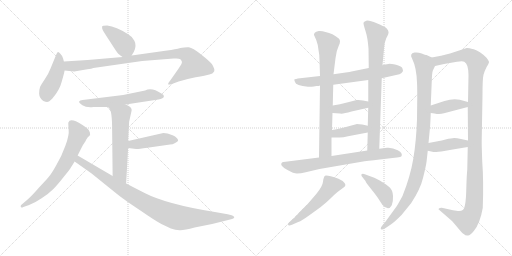
t = 0.00 s
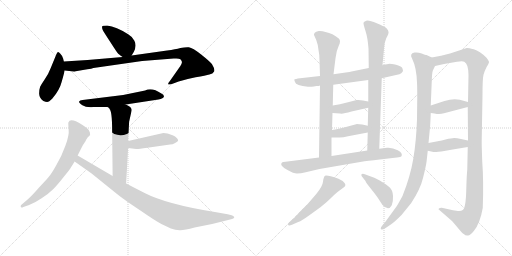
t = 3.06 s
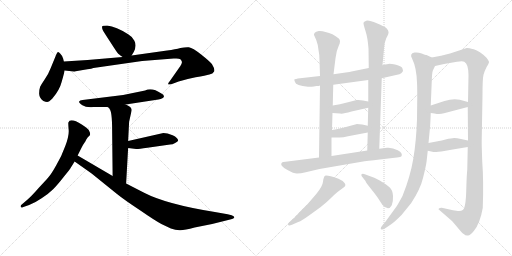
t = 6.12 s
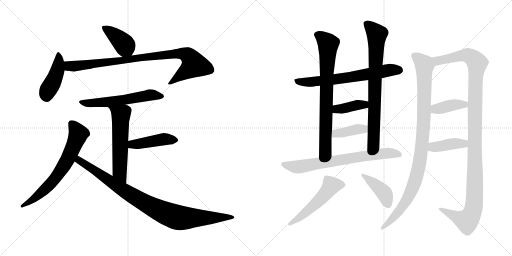
t = 9.19 s
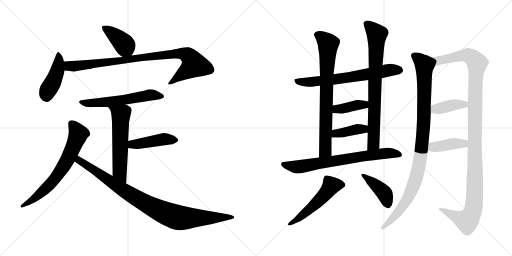
t = 12.25 s
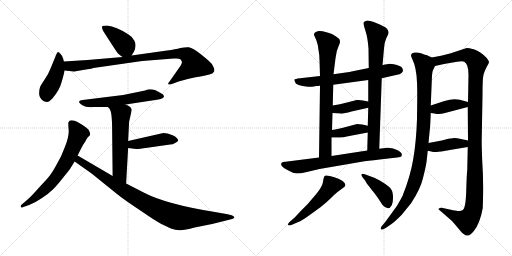
t = 15.31 s

The animated SVG that drew these frames (rendered in a browser with its animation timeline set to each time). Animation: 20 CSS @keyframes rules; one cycle of 15.31 s.

<svg version="1.1" viewBox="0 0 2048 1024" xmlns="http://www.w3.org/2000/svg">
  <g stroke="lightgray" stroke-dasharray="1,1" stroke-width="1" transform="scale(4, 4)">
    <line x1="0" y1="0" x2="256" y2="256"></line>
    <line x1="256" y1="0" x2="0" y2="256"></line>
    <line x1="128" y1="0" x2="128" y2="256"></line>
    <line x1="0" y1="128" x2="256" y2="128"></line>
    <line x1="256" y1="0" x2="512" y2="256"></line>
    <line x1="512" y1="0" x2="256" y2="256"></line>
    <line x1="384" y1="0" x2="384" y2="256"></line>
    <line x1="256" y1="128" x2="512" y2="128"></line>
  </g>
<g transform="scale(1, -1) translate(0, -850)">
   <style type="text/css">
    @keyframes keyframes0 {
      from {
       stroke: black;
       stroke-dashoffset: 401;
       stroke-width: 128;
       }
       57% {
       animation-timing-function: step-end;
       stroke: black;
       stroke-dashoffset: 0;
       stroke-width: 128;
       }
       to {
       stroke: black;
       stroke-width: 1024;
       }
       }
       #make-me-a-hanzi-animation-0 {
         animation: keyframes0 0.576335s both;
         animation-delay: 0.000000s;
         animation-timing-function: linear;
       }
    @keyframes keyframes1 {
      from {
       stroke: black;
       stroke-dashoffset: 438;
       stroke-width: 128;
       }
       59% {
       animation-timing-function: step-end;
       stroke: black;
       stroke-dashoffset: 0;
       stroke-width: 128;
       }
       to {
       stroke: black;
       stroke-width: 1024;
       }
       }
       #make-me-a-hanzi-animation-1 {
         animation: keyframes1 0.606445s both;
         animation-delay: 0.576335s;
         animation-timing-function: linear;
       }
    @keyframes keyframes2 {
      from {
       stroke: black;
       stroke-dashoffset: 920;
       stroke-width: 128;
       }
       75% {
       animation-timing-function: step-end;
       stroke: black;
       stroke-dashoffset: 0;
       stroke-width: 128;
       }
       to {
       stroke: black;
       stroke-width: 1024;
       }
       }
       #make-me-a-hanzi-animation-2 {
         animation: keyframes2 0.998698s both;
         animation-delay: 1.182780s;
         animation-timing-function: linear;
       }
    @keyframes keyframes3 {
      from {
       stroke: black;
       stroke-dashoffset: 583;
       stroke-width: 128;
       }
       65% {
       animation-timing-function: step-end;
       stroke: black;
       stroke-dashoffset: 0;
       stroke-width: 128;
       }
       to {
       stroke: black;
       stroke-width: 1024;
       }
       }
       #make-me-a-hanzi-animation-3 {
         animation: keyframes3 0.724447s both;
         animation-delay: 2.181478s;
         animation-timing-function: linear;
       }
    @keyframes keyframes4 {
      from {
       stroke: black;
       stroke-dashoffset: 576;
       stroke-width: 128;
       }
       65% {
       animation-timing-function: step-end;
       stroke: black;
       stroke-dashoffset: 0;
       stroke-width: 128;
       }
       to {
       stroke: black;
       stroke-width: 1024;
       }
       }
       #make-me-a-hanzi-animation-4 {
         animation: keyframes4 0.718750s both;
         animation-delay: 2.905925s;
         animation-timing-function: linear;
       }
    @keyframes keyframes5 {
      from {
       stroke: black;
       stroke-dashoffset: 443;
       stroke-width: 128;
       }
       59% {
       animation-timing-function: step-end;
       stroke: black;
       stroke-dashoffset: 0;
       stroke-width: 128;
       }
       to {
       stroke: black;
       stroke-width: 1024;
       }
       }
       #make-me-a-hanzi-animation-5 {
         animation: keyframes5 0.610514s both;
         animation-delay: 3.624675s;
         animation-timing-function: linear;
       }
    @keyframes keyframes6 {
      from {
       stroke: black;
       stroke-dashoffset: 679;
       stroke-width: 128;
       }
       69% {
       animation-timing-function: step-end;
       stroke: black;
       stroke-dashoffset: 0;
       stroke-width: 128;
       }
       to {
       stroke: black;
       stroke-width: 1024;
       }
       }
       #make-me-a-hanzi-animation-6 {
         animation: keyframes6 0.802572s both;
         animation-delay: 4.235189s;
         animation-timing-function: linear;
       }
    @keyframes keyframes7 {
      from {
       stroke: black;
       stroke-dashoffset: 940;
       stroke-width: 128;
       }
       75% {
       animation-timing-function: step-end;
       stroke: black;
       stroke-dashoffset: 0;
       stroke-width: 128;
       }
       to {
       stroke: black;
       stroke-width: 1024;
       }
       }
       #make-me-a-hanzi-animation-7 {
         animation: keyframes7 1.014974s both;
         animation-delay: 5.037761s;
         animation-timing-function: linear;
       }
    @keyframes keyframes8 {
      from {
       stroke: black;
       stroke-dashoffset: 676;
       stroke-width: 128;
       }
       69% {
       animation-timing-function: step-end;
       stroke: black;
       stroke-dashoffset: 0;
       stroke-width: 128;
       }
       to {
       stroke: black;
       stroke-width: 1024;
       }
       }
       #make-me-a-hanzi-animation-8 {
         animation: keyframes8 0.800130s both;
         animation-delay: 6.052735s;
         animation-timing-function: linear;
       }
    @keyframes keyframes9 {
      from {
       stroke: black;
       stroke-dashoffset: 768;
       stroke-width: 128;
       }
       71% {
       animation-timing-function: step-end;
       stroke: black;
       stroke-dashoffset: 0;
       stroke-width: 128;
       }
       to {
       stroke: black;
       stroke-width: 1024;
       }
       }
       #make-me-a-hanzi-animation-9 {
         animation: keyframes9 0.875000s both;
         animation-delay: 6.852865s;
         animation-timing-function: linear;
       }
    @keyframes keyframes10 {
      from {
       stroke: black;
       stroke-dashoffset: 784;
       stroke-width: 128;
       }
       72% {
       animation-timing-function: step-end;
       stroke: black;
       stroke-dashoffset: 0;
       stroke-width: 128;
       }
       to {
       stroke: black;
       stroke-width: 1024;
       }
       }
       #make-me-a-hanzi-animation-10 {
         animation: keyframes10 0.888021s both;
         animation-delay: 7.727865s;
         animation-timing-function: linear;
       }
    @keyframes keyframes11 {
      from {
       stroke: black;
       stroke-dashoffset: 392;
       stroke-width: 128;
       }
       56% {
       animation-timing-function: step-end;
       stroke: black;
       stroke-dashoffset: 0;
       stroke-width: 128;
       }
       to {
       stroke: black;
       stroke-width: 1024;
       }
       }
       #make-me-a-hanzi-animation-11 {
         animation: keyframes11 0.569010s both;
         animation-delay: 8.615886s;
         animation-timing-function: linear;
       }
    @keyframes keyframes12 {
      from {
       stroke: black;
       stroke-dashoffset: 393;
       stroke-width: 128;
       }
       56% {
       animation-timing-function: step-end;
       stroke: black;
       stroke-dashoffset: 0;
       stroke-width: 128;
       }
       to {
       stroke: black;
       stroke-width: 1024;
       }
       }
       #make-me-a-hanzi-animation-12 {
         animation: keyframes12 0.569824s both;
         animation-delay: 9.184896s;
         animation-timing-function: linear;
       }
    @keyframes keyframes13 {
      from {
       stroke: black;
       stroke-dashoffset: 725;
       stroke-width: 128;
       }
       70% {
       animation-timing-function: step-end;
       stroke: black;
       stroke-dashoffset: 0;
       stroke-width: 128;
       }
       to {
       stroke: black;
       stroke-width: 1024;
       }
       }
       #make-me-a-hanzi-animation-13 {
         animation: keyframes13 0.840007s both;
         animation-delay: 9.754720s;
         animation-timing-function: linear;
       }
    @keyframes keyframes14 {
      from {
       stroke: black;
       stroke-dashoffset: 528;
       stroke-width: 128;
       }
       63% {
       animation-timing-function: step-end;
       stroke: black;
       stroke-dashoffset: 0;
       stroke-width: 128;
       }
       to {
       stroke: black;
       stroke-width: 1024;
       }
       }
       #make-me-a-hanzi-animation-14 {
         animation: keyframes14 0.679688s both;
         animation-delay: 10.594727s;
         animation-timing-function: linear;
       }
    @keyframes keyframes15 {
      from {
       stroke: black;
       stroke-dashoffset: 416;
       stroke-width: 128;
       }
       58% {
       animation-timing-function: step-end;
       stroke: black;
       stroke-dashoffset: 0;
       stroke-width: 128;
       }
       to {
       stroke: black;
       stroke-width: 1024;
       }
       }
       #make-me-a-hanzi-animation-15 {
         animation: keyframes15 0.588542s both;
         animation-delay: 11.274415s;
         animation-timing-function: linear;
       }
    @keyframes keyframes16 {
      from {
       stroke: black;
       stroke-dashoffset: 1006;
       stroke-width: 128;
       }
       77% {
       animation-timing-function: step-end;
       stroke: black;
       stroke-dashoffset: 0;
       stroke-width: 128;
       }
       to {
       stroke: black;
       stroke-width: 1024;
       }
       }
       #make-me-a-hanzi-animation-16 {
         animation: keyframes16 1.068685s both;
         animation-delay: 11.862957s;
         animation-timing-function: linear;
       }
    @keyframes keyframes17 {
      from {
       stroke: black;
       stroke-dashoffset: 1201;
       stroke-width: 128;
       }
       80% {
       animation-timing-function: step-end;
       stroke: black;
       stroke-dashoffset: 0;
       stroke-width: 128;
       }
       to {
       stroke: black;
       stroke-width: 1024;
       }
       }
       #make-me-a-hanzi-animation-17 {
         animation: keyframes17 1.227376s both;
         animation-delay: 12.931642s;
         animation-timing-function: linear;
       }
    @keyframes keyframes18 {
      from {
       stroke: black;
       stroke-dashoffset: 394;
       stroke-width: 128;
       }
       56% {
       animation-timing-function: step-end;
       stroke: black;
       stroke-dashoffset: 0;
       stroke-width: 128;
       }
       to {
       stroke: black;
       stroke-width: 1024;
       }
       }
       #make-me-a-hanzi-animation-18 {
         animation: keyframes18 0.570638s both;
         animation-delay: 14.159018s;
         animation-timing-function: linear;
       }
    @keyframes keyframes19 {
      from {
       stroke: black;
       stroke-dashoffset: 406;
       stroke-width: 128;
       }
       57% {
       animation-timing-function: step-end;
       stroke: black;
       stroke-dashoffset: 0;
       stroke-width: 128;
       }
       to {
       stroke: black;
       stroke-width: 1024;
       }
       }
       #make-me-a-hanzi-animation-19 {
         animation: keyframes19 0.580404s both;
         animation-delay: 14.729656s;
         animation-timing-function: linear;
       }
</style>
<path d="M 526.5 628.0 L 535.5 643.0 Q 547.5 668.0 537.5 687.0 Q 527.5 705.0 512.5 713.0 Q 464.5 744.0 428.5 748.0 Q 409.5 748.0 408.5 744.0 Q 407.5 737.0 410.5 731.0 Q 413.5 724.0 440.5 683.0 Q 467.5 641.0 470.5 638.0 Q 473.5 634.0 490.5 622.0 C 513.5 606.0 513.5 606.0 526.5 628.0 Z" fill="lightgray"></path> 
<path d="M 255.5 604.0 L 252.5 616.0 Q 248.5 628.0 241.5 635.0 Q 235.5 641.0 232.5 642.0 Q 229.5 642.0 225.5 633.0 L 202.5 577.0 Q 192.5 551.0 178.5 532.0 Q 165.5 513.0 160.5 503.0 Q 156.5 492.0 156.5 475.0 Q 157.5 457.0 173.5 446.0 Q 182.5 442.0 188.5 442.0 Q 195.5 442.0 209.5 456.0 Q 238.5 490.0 246.5 522.0 Q 255.5 553.0 258.5 568.0 L 255.5 604.0 Z" fill="lightgray"></path> 
<path d="M 302.5 565.0 L 349.5 573.0 Q 367.5 575.0 373.5 578.0 L 568.5 606.0 L 694.5 616.0 L 705.5 616.0 Q 716.5 616.0 721.5 613.0 Q 726.5 608.0 727.5 603.0 Q 729.5 597.0 714.5 576.0 L 679.5 526.0 Q 669.5 514.0 673.5 512.0 Q 681.5 512.0 687.5 514.0 L 714.5 524.0 Q 742.5 533.0 782.5 541.0 Q 823.5 548.0 837.5 552.0 Q 851.5 555.0 856.5 564.0 Q 860.5 573.0 847.5 594.0 Q 838.5 605.0 804.5 632.0 Q 770.5 659.0 755.5 661.0 Q 741.5 662.0 721.5 658.0 Q 702.5 653.0 668.5 648.0 L 526.5 628.0 L 490.5 622.0 L 350.5 610.0 L 255.5 604.0 C 225.5 602.0 228.5 571.0 258.5 568.0 L 295.5 564.0 Q 299.5 564.0 302.5 565.0 Z" fill="lightgray"></path> 
<path d="M 502.5 432.0 L 633.5 452.0 Q 654.5 456.0 655.5 463.0 Q 657.5 470.0 645.5 476.0 Q 607.5 502.0 580.5 488.0 L 492.5 470.0 L 330.5 450.0 Q 318.5 449.0 316.5 444.0 Q 314.5 439.0 329.5 429.0 Q 345.5 419.0 373.5 422.0 L 431.5 422.0 L 502.5 432.0 Z" fill="lightgray"></path> 
<path d="M 516.5 363.0 L 526.5 408.0 Q 526.5 414.0 525.5 415.0 Q 521.5 425.0 502.5 432.0 C 475.5 444.0 411.5 444.0 431.5 422.0 L 437.5 416.0 Q 448.5 405.0 448.5 330.0 L 450.5 146.0 C 450.5 116.0 502.5 86.0 504.5 116.0 L 512.5 258.0 L 512.5 286.0 L 516.5 363.0 Z" fill="lightgray"></path> 
<path d="M 512.5 258.0 L 544.5 254.0 Q 549.5 253.0 589.5 259.0 L 680.5 272.0 Q 690.5 272.0 700.5 278.0 Q 710.5 284.0 712.5 287.0 Q 712.5 299.0 690.5 309.0 Q 668.5 318.0 653.5 318.0 L 512.5 286.0 C 483.5 279.0 482.5 262.0 512.5 258.0 Z" fill="lightgray"></path> 
<path d="M 310.5 228.0 L 325.5 258.0 Q 332.5 272.0 342.5 286.0 Q 343.5 290.0 346.5 294.0 L 350.5 300.0 Q 351.5 302.0 356.5 306.0 Q 362.5 310.0 359.5 320.0 L 355.5 329.0 Q 351.5 336.0 328.5 351.0 Q 280.5 381.0 273.5 360.0 Q 272.5 357.0 274.5 333.0 Q 277.5 309.0 261.5 267.0 Q 246.5 225.0 225.5 190.0 Q 205.5 154.0 194.5 142.0 Q 183.5 129.0 154.5 98.0 Q 126.5 66.0 111.5 53.0 L 83.5 29.0 Q 81.5 22.0 84.5 21.0 Q 86.5 18.0 93.5 22.0 L 116.5 30.0 Q 138.5 38.0 166.5 57.0 Q 195.5 76.0 212.5 93.0 Q 229.5 110.0 254.5 142.0 Q 280.5 174.0 283.5 180.0 L 298.5 204.0 L 310.5 228.0 Z" fill="lightgray"></path> 
<path d="M 450.5 146.0 L 310.5 228.0 C 284.5 243.0 273.5 221.0 298.5 204.0 L 366.5 156.0 L 465.5 76.0 Q 496.5 51.0 558.5 10.0 Q 619.5 -32.0 645.5 -46.0 L 683.5 -64.0 Q 701.5 -70.0 718.5 -71.0 Q 735.5 -72.0 778.5 -60.0 L 848.5 -46.0 L 924.5 -27.0 Q 932.5 -25.0 934.5 -23.0 Q 942.5 -18.0 926.5 -11.0 L 910.5 -7.0 L 859.5 2.0 Q 665.5 33.0 576.5 79.0 L 504.5 116.0 L 450.5 146.0 Z" fill="lightgray"></path> 
<path d="M 1255.0 504.0 L 1266.0 506.0 Q 1277.0 506.0 1280.0 508.0 L 1333.0 511.0 L 1473.0 530.0 L 1527.0 537.0 L 1584.0 550.0 Q 1601.0 553.0 1605.0 557.0 Q 1609.0 560.0 1612.0 566.0 Q 1612.0 570.0 1609.0 578.0 Q 1604.0 586.0 1584.0 591.0 Q 1564.0 595.0 1558.0 595.0 Q 1552.0 595.0 1530.0 589.0 L 1475.0 578.0 L 1406.0 564.0 Q 1396.0 561.0 1334.0 553.0 L 1280.0 546.0 L 1200.0 537.0 Q 1180.0 534.0 1178.0 533.0 Q 1176.0 531.0 1180.0 522.0 Q 1183.0 507.0 1232.0 503.0 Q 1243.0 502.0 1255.0 504.0 Z" fill="lightgray"></path> 
<path d="M 1280.0 508.0 L 1276.0 220.0 C 1276.0 190.0 1326.0 196.0 1326.0 226.0 L 1326.0 300.0 L 1328.0 330.0 L 1330.0 398.0 L 1331.0 428.0 L 1333.0 511.0 L 1334.0 553.0 L 1342.0 617.0 Q 1345.0 647.0 1355.0 667.0 Q 1365.0 687.0 1355.0 696.0 Q 1331.0 717.0 1302.0 722.0 Q 1288.0 727.0 1275.0 726.0 Q 1263.0 724.0 1259.0 719.0 Q 1255.0 714.0 1256.0 710.0 L 1265.0 690.0 Q 1272.0 672.0 1274.0 650.0 Q 1278.0 631.0 1278.0 610.0 L 1280.0 546.0 L 1280.0 508.0 Z" fill="lightgray"></path> 
<path d="M 1517.0 255.0 L 1527.0 537.0 L 1530.0 589.0 L 1536.0 656.0 Q 1536.0 676.0 1545.0 697.0 Q 1556.0 717.0 1554.0 722.0 Q 1554.0 729.0 1546.0 737.0 Q 1539.0 744.0 1507.0 757.0 Q 1475.0 770.0 1465.0 767.0 Q 1455.0 764.0 1454.0 759.0 Q 1453.0 754.0 1462.0 726.0 Q 1471.0 698.0 1474.0 656.0 L 1475.0 578.0 L 1473.0 530.0 L 1473.0 444.0 L 1473.0 419.0 L 1471.0 347.0 L 1471.0 320.0 L 1469.0 248.0 C 1468.0 218.0 1516.0 225.0 1517.0 255.0 Z" fill="lightgray"></path> 
<path d="M 1330.0 398.0 L 1360.0 396.0 Q 1369.0 393.0 1406.0 404.0 L 1473.0 419.0 C 1502.0 426.0 1502.0 438.0 1473.0 444.0 L 1452.0 448.0 Q 1440.0 451.0 1427.0 450.0 L 1392.0 441.0 Q 1358.0 432.0 1331.0 428.0 C 1301.0 423.0 1300.0 400.0 1330.0 398.0 Z" fill="lightgray"></path> 
<path d="M 1326.0 300.0 L 1350.0 300.0 Q 1367.0 298.0 1392.0 305.0 L 1471.0 320.0 C 1500.0 326.0 1500.0 340.0 1471.0 347.0 L 1449.0 352.0 Q 1436.0 354.0 1428.0 354.0 L 1391.0 344.0 Q 1351.0 334.0 1328.0 330.0 C 1298.0 325.0 1296.0 300.0 1326.0 300.0 Z" fill="lightgray"></path> 
<path d="M 1276.0 220.0 L 1142.0 203.0 Q 1130.0 203.0 1128.0 200.0 Q 1115.0 189.0 1150.0 170.0 Q 1175.0 156.0 1188.0 156.0 Q 1202.0 156.0 1223.0 161.0 L 1278.0 174.0 L 1458.0 205.0 Q 1489.0 209.0 1545.0 215.0 Q 1602.0 221.0 1605.0 224.0 Q 1614.0 236.0 1591.0 249.0 Q 1569.0 261.0 1548.0 259.0 L 1517.0 255.0 L 1469.0 248.0 L 1326.0 226.0 L 1276.0 220.0 Z" fill="lightgray"></path> 
<path d="M 1179.0 -20.0 L 1158.0 -38.0 Q 1151.0 -45.0 1152.0 -49.0 Q 1154.0 -54.0 1168.0 -49.0 L 1193.0 -38.0 Q 1207.0 -33.0 1236.0 -12.0 L 1283.0 22.0 Q 1308.0 42.0 1324.0 58.0 Q 1340.0 74.0 1350.0 82.0 L 1373.0 99.0 Q 1386.0 106.0 1379.0 117.0 Q 1373.0 127.0 1354.0 135.0 Q 1306.0 152.0 1300.0 147.0 Q 1294.0 142.0 1292.0 123.0 Q 1290.0 104.0 1265.0 74.0 L 1230.0 33.0 L 1203.0 6.0 L 1179.0 -20.0 Z" fill="lightgray"></path> 
<path d="M 1454.0 136.0 L 1462.0 126.0 Q 1462.0 122.0 1486.0 92.0 Q 1510.0 62.0 1517.0 50.0 L 1530.0 30.0 Q 1554.0 4.0 1567.0 29.0 Q 1573.0 42.0 1572.0 66.0 Q 1571.0 90.0 1557.0 102.0 Q 1543.0 114.0 1519.0 128.0 Q 1496.0 141.0 1478.0 146.0 L 1462.0 152.0 Q 1450.0 157.0 1446.0 153.0 Q 1443.0 148.0 1454.0 136.0 Z" fill="lightgray"></path> 
<path d="M 1706.0 202.0 L 1711.0 247.0 L 1714.0 278.0 L 1720.0 340.0 Q 1721.0 348.0 1723.0 398.0 L 1723.0 428.0 L 1727.0 525.0 Q 1728.0 558.0 1731.0 567.0 L 1740.0 586.0 C 1750.0 609.0 1750.0 609.0 1727.0 620.0 L 1706.0 630.0 Q 1703.0 630.0 1687.0 636.0 Q 1672.0 642.0 1658.0 640.0 Q 1636.0 636.0 1649.0 614.0 Q 1666.0 580.0 1668.0 519.0 Q 1669.0 503.0 1669.0 461.0 L 1668.0 373.0 Q 1665.0 285.0 1653.0 214.0 Q 1641.0 143.0 1610.0 66.0 Q 1591.0 31.0 1586.0 24.0 L 1541.0 -38.0 L 1530.0 -51.0 Q 1522.0 -60.0 1523.0 -64.0 Q 1523.0 -74.0 1544.0 -61.0 L 1566.0 -46.0 Q 1577.0 -39.0 1606.0 -10.0 L 1645.0 38.0 Q 1682.0 95.0 1692.0 138.0 Q 1703.0 181.0 1706.0 202.0 Z" fill="lightgray"></path> 
<path d="M 1871.0 262.0 L 1869.0 170.0 Q 1867.0 158.0 1865.0 88.0 Q 1863.0 17.0 1851.0 10.0 Q 1845.0 5.0 1832.0 6.0 L 1812.0 9.0 L 1767.0 19.0 Q 1766.0 20.0 1760.0 18.0 Q 1754.0 16.0 1754.0 13.0 Q 1759.0 8.0 1762.0 6.0 L 1808.0 -34.0 Q 1823.0 -51.0 1836.0 -67.0 Q 1849.0 -83.0 1855.0 -86.0 Q 1863.0 -94.0 1872.0 -92.0 Q 1881.0 -92.0 1896.0 -73.0 Q 1920.0 -44.0 1931.0 18.0 Q 1935.0 123.0 1929.0 203.0 Q 1926.0 280.0 1927.0 299.0 L 1930.0 469.0 Q 1930.0 535.0 1934.0 551.0 Q 1938.0 566.0 1947.0 583.0 Q 1957.0 599.0 1956.0 603.0 Q 1955.0 607.0 1946.0 619.0 Q 1919.0 646.0 1895.0 653.0 Q 1871.0 659.0 1867.0 658.0 L 1800.0 636.0 L 1764.0 627.0 L 1727.0 620.0 C 1698.0 614.0 1711.0 579.0 1740.0 586.0 L 1776.0 594.0 L 1828.0 603.0 Q 1850.0 607.0 1857.0 603.0 Q 1874.0 594.0 1874.0 550.0 L 1872.0 442.0 L 1871.0 422.0 L 1872.0 288.0 L 1871.0 262.0 Z" fill="lightgray"></path> 
<path d="M 1723.0 398.0 L 1738.0 396.0 Q 1758.0 391.0 1776.0 397.0 L 1871.0 422.0 C 1900.0 430.0 1901.0 434.0 1872.0 442.0 L 1839.0 451.0 Q 1812.0 457.0 1778.0 446.0 L 1723.0 428.0 C 1694.0 419.0 1693.0 402.0 1723.0 398.0 Z" fill="lightgray"></path> 
<path d="M 1711.0 247.0 L 1725.0 244.0 Q 1737.0 241.0 1746.0 242.0 Q 1755.0 242.0 1805.0 251.0 L 1871.0 262.0 C 1901.0 267.0 1901.0 282.0 1872.0 288.0 L 1844.0 294.0 Q 1827.0 298.0 1817.0 298.0 Q 1807.0 298.0 1782.0 292.0 Q 1758.0 286.0 1751.0 285.0 L 1714.0 278.0 C 1685.0 272.0 1682.0 253.0 1711.0 247.0 Z" fill="lightgray"></path> 
      <clipPath id="make-me-a-hanzi-clip-0">
      <path d="M 526.5 628.0 L 535.5 643.0 Q 547.5 668.0 537.5 687.0 Q 527.5 705.0 512.5 713.0 Q 464.5 744.0 428.5 748.0 Q 409.5 748.0 408.5 744.0 Q 407.5 737.0 410.5 731.0 Q 413.5 724.0 440.5 683.0 Q 467.5 641.0 470.5 638.0 Q 473.5 634.0 490.5 622.0 C 513.5 606.0 513.5 606.0 526.5 628.0 Z" fill="lightgray"></path>
      </clipPath>
      <path clip-path="url(#make-me-a-hanzi-clip-0)" d="M 415.5 738.0 L 484.5 686.0 L 518.5 638.0 " fill="none" id="make-me-a-hanzi-animation-0" stroke-dasharray="273 546" stroke-linecap="round"></path>

      <clipPath id="make-me-a-hanzi-clip-1">
      <path d="M 255.5 604.0 L 252.5 616.0 Q 248.5 628.0 241.5 635.0 Q 235.5 641.0 232.5 642.0 Q 229.5 642.0 225.5 633.0 L 202.5 577.0 Q 192.5 551.0 178.5 532.0 Q 165.5 513.0 160.5 503.0 Q 156.5 492.0 156.5 475.0 Q 157.5 457.0 173.5 446.0 Q 182.5 442.0 188.5 442.0 Q 195.5 442.0 209.5 456.0 Q 238.5 490.0 246.5 522.0 Q 255.5 553.0 258.5 568.0 L 255.5 604.0 Z" fill="lightgray"></path>
      </clipPath>
      <path clip-path="url(#make-me-a-hanzi-clip-1)" d="M 233.5 634.0 L 229.5 568.0 L 213.5 525.0 L 191.5 489.0 L 185.5 462.0 " fill="none" id="make-me-a-hanzi-animation-1" stroke-dasharray="310 620" stroke-linecap="round"></path>

      <clipPath id="make-me-a-hanzi-clip-2">
      <path d="M 302.5 565.0 L 349.5 573.0 Q 367.5 575.0 373.5 578.0 L 568.5 606.0 L 694.5 616.0 L 705.5 616.0 Q 716.5 616.0 721.5 613.0 Q 726.5 608.0 727.5 603.0 Q 729.5 597.0 714.5 576.0 L 679.5 526.0 Q 669.5 514.0 673.5 512.0 Q 681.5 512.0 687.5 514.0 L 714.5 524.0 Q 742.5 533.0 782.5 541.0 Q 823.5 548.0 837.5 552.0 Q 851.5 555.0 856.5 564.0 Q 860.5 573.0 847.5 594.0 Q 838.5 605.0 804.5 632.0 Q 770.5 659.0 755.5 661.0 Q 741.5 662.0 721.5 658.0 Q 702.5 653.0 668.5 648.0 L 526.5 628.0 L 490.5 622.0 L 350.5 610.0 L 255.5 604.0 C 225.5 602.0 228.5 571.0 258.5 568.0 L 295.5 564.0 Q 299.5 564.0 302.5 565.0 Z" fill="lightgray"></path>
      </clipPath>
      <path clip-path="url(#make-me-a-hanzi-clip-2)" d="M 263.5 599.0 L 273.5 587.0 L 306.5 586.0 L 646.5 630.0 L 742.5 633.0 L 761.5 618.0 L 776.5 591.0 L 679.5 518.0 " fill="none" id="make-me-a-hanzi-animation-2" stroke-dasharray="792 1584" stroke-linecap="round"></path>

      <clipPath id="make-me-a-hanzi-clip-3">
      <path d="M 502.5 432.0 L 633.5 452.0 Q 654.5 456.0 655.5 463.0 Q 657.5 470.0 645.5 476.0 Q 607.5 502.0 580.5 488.0 L 492.5 470.0 L 330.5 450.0 Q 318.5 449.0 316.5 444.0 Q 314.5 439.0 329.5 429.0 Q 345.5 419.0 373.5 422.0 L 431.5 422.0 L 502.5 432.0 Z" fill="lightgray"></path>
      </clipPath>
      <path clip-path="url(#make-me-a-hanzi-clip-3)" d="M 324.5 444.0 L 351.5 437.0 L 380.5 438.0 L 492.5 450.0 L 599.5 470.0 L 647.5 465.0 " fill="none" id="make-me-a-hanzi-animation-3" stroke-dasharray="455 910" stroke-linecap="round"></path>

      <clipPath id="make-me-a-hanzi-clip-4">
      <path d="M 516.5 363.0 L 526.5 408.0 Q 526.5 414.0 525.5 415.0 Q 521.5 425.0 502.5 432.0 C 475.5 444.0 411.5 444.0 431.5 422.0 L 437.5 416.0 Q 448.5 405.0 448.5 330.0 L 450.5 146.0 C 450.5 116.0 502.5 86.0 504.5 116.0 L 512.5 258.0 L 512.5 286.0 L 516.5 363.0 Z" fill="lightgray"></path>
      </clipPath>
      <path clip-path="url(#make-me-a-hanzi-clip-4)" d="M 444.5 417.0 L 483.5 391.0 L 478.5 163.0 L 500.5 124.0 " fill="none" id="make-me-a-hanzi-animation-4" stroke-dasharray="448 896" stroke-linecap="round"></path>

      <clipPath id="make-me-a-hanzi-clip-5">
      <path d="M 512.5 258.0 L 544.5 254.0 Q 549.5 253.0 589.5 259.0 L 680.5 272.0 Q 690.5 272.0 700.5 278.0 Q 710.5 284.0 712.5 287.0 Q 712.5 299.0 690.5 309.0 Q 668.5 318.0 653.5 318.0 L 512.5 286.0 C 483.5 279.0 482.5 262.0 512.5 258.0 Z" fill="lightgray"></path>
      </clipPath>
      <path clip-path="url(#make-me-a-hanzi-clip-5)" d="M 518.5 265.0 L 537.5 274.0 L 651.5 293.0 L 701.5 289.0 " fill="none" id="make-me-a-hanzi-animation-5" stroke-dasharray="315 630" stroke-linecap="round"></path>

      <clipPath id="make-me-a-hanzi-clip-6">
      <path d="M 310.5 228.0 L 325.5 258.0 Q 332.5 272.0 342.5 286.0 Q 343.5 290.0 346.5 294.0 L 350.5 300.0 Q 351.5 302.0 356.5 306.0 Q 362.5 310.0 359.5 320.0 L 355.5 329.0 Q 351.5 336.0 328.5 351.0 Q 280.5 381.0 273.5 360.0 Q 272.5 357.0 274.5 333.0 Q 277.5 309.0 261.5 267.0 Q 246.5 225.0 225.5 190.0 Q 205.5 154.0 194.5 142.0 Q 183.5 129.0 154.5 98.0 Q 126.5 66.0 111.5 53.0 L 83.5 29.0 Q 81.5 22.0 84.5 21.0 Q 86.5 18.0 93.5 22.0 L 116.5 30.0 Q 138.5 38.0 166.5 57.0 Q 195.5 76.0 212.5 93.0 Q 229.5 110.0 254.5 142.0 Q 280.5 174.0 283.5 180.0 L 298.5 204.0 L 310.5 228.0 Z" fill="lightgray"></path>
      </clipPath>
      <path clip-path="url(#make-me-a-hanzi-clip-6)" d="M 286.5 356.0 L 304.5 333.0 L 311.5 307.0 L 252.5 182.0 L 184.5 97.0 L 139.5 57.0 L 88.5 26.0 " fill="none" id="make-me-a-hanzi-animation-6" stroke-dasharray="551 1102" stroke-linecap="round"></path>

      <clipPath id="make-me-a-hanzi-clip-7">
      <path d="M 450.5 146.0 L 310.5 228.0 C 284.5 243.0 273.5 221.0 298.5 204.0 L 366.5 156.0 L 465.5 76.0 Q 496.5 51.0 558.5 10.0 Q 619.5 -32.0 645.5 -46.0 L 683.5 -64.0 Q 701.5 -70.0 718.5 -71.0 Q 735.5 -72.0 778.5 -60.0 L 848.5 -46.0 L 924.5 -27.0 Q 932.5 -25.0 934.5 -23.0 Q 942.5 -18.0 926.5 -11.0 L 910.5 -7.0 L 859.5 2.0 Q 665.5 33.0 576.5 79.0 L 504.5 116.0 L 450.5 146.0 Z" fill="lightgray"></path>
      </clipPath>
      <path clip-path="url(#make-me-a-hanzi-clip-7)" d="M 313.5 219.0 L 323.5 203.0 L 516.5 75.0 L 671.5 -7.0 L 740.5 -23.0 L 927.5 -19.0 " fill="none" id="make-me-a-hanzi-animation-7" stroke-dasharray="812 1624" stroke-linecap="round"></path>

      <clipPath id="make-me-a-hanzi-clip-8">
      <path d="M 1255.0 504.0 L 1266.0 506.0 Q 1277.0 506.0 1280.0 508.0 L 1333.0 511.0 L 1473.0 530.0 L 1527.0 537.0 L 1584.0 550.0 Q 1601.0 553.0 1605.0 557.0 Q 1609.0 560.0 1612.0 566.0 Q 1612.0 570.0 1609.0 578.0 Q 1604.0 586.0 1584.0 591.0 Q 1564.0 595.0 1558.0 595.0 Q 1552.0 595.0 1530.0 589.0 L 1475.0 578.0 L 1406.0 564.0 Q 1396.0 561.0 1334.0 553.0 L 1280.0 546.0 L 1200.0 537.0 Q 1180.0 534.0 1178.0 533.0 Q 1176.0 531.0 1180.0 522.0 Q 1183.0 507.0 1232.0 503.0 Q 1243.0 502.0 1255.0 504.0 Z" fill="lightgray"></path>
      </clipPath>
      <path clip-path="url(#make-me-a-hanzi-clip-8)" d="M 1183.0 528.0 L 1222.0 521.0 L 1312.0 529.0 L 1557.0 569.0 L 1599.0 569.0 " fill="none" id="make-me-a-hanzi-animation-8" stroke-dasharray="548 1096" stroke-linecap="round"></path>

      <clipPath id="make-me-a-hanzi-clip-9">
      <path d="M 1280.0 508.0 L 1276.0 220.0 C 1276.0 190.0 1326.0 196.0 1326.0 226.0 L 1326.0 300.0 L 1328.0 330.0 L 1330.0 398.0 L 1331.0 428.0 L 1333.0 511.0 L 1334.0 553.0 L 1342.0 617.0 Q 1345.0 647.0 1355.0 667.0 Q 1365.0 687.0 1355.0 696.0 Q 1331.0 717.0 1302.0 722.0 Q 1288.0 727.0 1275.0 726.0 Q 1263.0 724.0 1259.0 719.0 Q 1255.0 714.0 1256.0 710.0 L 1265.0 690.0 Q 1272.0 672.0 1274.0 650.0 Q 1278.0 631.0 1278.0 610.0 L 1280.0 546.0 L 1280.0 508.0 Z" fill="lightgray"></path>
      </clipPath>
      <path clip-path="url(#make-me-a-hanzi-clip-9)" d="M 1270.0 710.0 L 1289.0 700.0 L 1313.0 675.0 L 1302.0 248.0 L 1281.0 228.0 " fill="none" id="make-me-a-hanzi-animation-9" stroke-dasharray="640 1280" stroke-linecap="round"></path>

      <clipPath id="make-me-a-hanzi-clip-10">
      <path d="M 1517.0 255.0 L 1527.0 537.0 L 1530.0 589.0 L 1536.0 656.0 Q 1536.0 676.0 1545.0 697.0 Q 1556.0 717.0 1554.0 722.0 Q 1554.0 729.0 1546.0 737.0 Q 1539.0 744.0 1507.0 757.0 Q 1475.0 770.0 1465.0 767.0 Q 1455.0 764.0 1454.0 759.0 Q 1453.0 754.0 1462.0 726.0 Q 1471.0 698.0 1474.0 656.0 L 1475.0 578.0 L 1473.0 530.0 L 1473.0 444.0 L 1473.0 419.0 L 1471.0 347.0 L 1471.0 320.0 L 1469.0 248.0 C 1468.0 218.0 1516.0 225.0 1517.0 255.0 Z" fill="lightgray"></path>
      </clipPath>
      <path clip-path="url(#make-me-a-hanzi-clip-10)" d="M 1464.0 757.0 L 1507.0 713.0 L 1494.0 276.0 L 1474.0 255.0 " fill="none" id="make-me-a-hanzi-animation-10" stroke-dasharray="656 1312" stroke-linecap="round"></path>

      <clipPath id="make-me-a-hanzi-clip-11">
      <path d="M 1330.0 398.0 L 1360.0 396.0 Q 1369.0 393.0 1406.0 404.0 L 1473.0 419.0 C 1502.0 426.0 1502.0 438.0 1473.0 444.0 L 1452.0 448.0 Q 1440.0 451.0 1427.0 450.0 L 1392.0 441.0 Q 1358.0 432.0 1331.0 428.0 C 1301.0 423.0 1300.0 400.0 1330.0 398.0 Z" fill="lightgray"></path>
      </clipPath>
      <path clip-path="url(#make-me-a-hanzi-clip-11)" d="M 1338.0 405.0 L 1347.0 414.0 L 1458.0 431.0 L 1466.0 438.0 " fill="none" id="make-me-a-hanzi-animation-11" stroke-dasharray="264 528" stroke-linecap="round"></path>

      <clipPath id="make-me-a-hanzi-clip-12">
      <path d="M 1326.0 300.0 L 1350.0 300.0 Q 1367.0 298.0 1392.0 305.0 L 1471.0 320.0 C 1500.0 326.0 1500.0 340.0 1471.0 347.0 L 1449.0 352.0 Q 1436.0 354.0 1428.0 354.0 L 1391.0 344.0 Q 1351.0 334.0 1328.0 330.0 C 1298.0 325.0 1296.0 300.0 1326.0 300.0 Z" fill="lightgray"></path>
      </clipPath>
      <path clip-path="url(#make-me-a-hanzi-clip-12)" d="M 1332.0 307.0 L 1344.0 316.0 L 1464.0 340.0 " fill="none" id="make-me-a-hanzi-animation-12" stroke-dasharray="265 530" stroke-linecap="round"></path>

      <clipPath id="make-me-a-hanzi-clip-13">
      <path d="M 1276.0 220.0 L 1142.0 203.0 Q 1130.0 203.0 1128.0 200.0 Q 1115.0 189.0 1150.0 170.0 Q 1175.0 156.0 1188.0 156.0 Q 1202.0 156.0 1223.0 161.0 L 1278.0 174.0 L 1458.0 205.0 Q 1489.0 209.0 1545.0 215.0 Q 1602.0 221.0 1605.0 224.0 Q 1614.0 236.0 1591.0 249.0 Q 1569.0 261.0 1548.0 259.0 L 1517.0 255.0 L 1469.0 248.0 L 1326.0 226.0 L 1276.0 220.0 Z" fill="lightgray"></path>
      </clipPath>
      <path clip-path="url(#make-me-a-hanzi-clip-13)" d="M 1136.0 192.0 L 1192.0 182.0 L 1543.0 237.0 L 1600.0 231.0 " fill="none" id="make-me-a-hanzi-animation-13" stroke-dasharray="597 1194" stroke-linecap="round"></path>

      <clipPath id="make-me-a-hanzi-clip-14">
      <path d="M 1179.0 -20.0 L 1158.0 -38.0 Q 1151.0 -45.0 1152.0 -49.0 Q 1154.0 -54.0 1168.0 -49.0 L 1193.0 -38.0 Q 1207.0 -33.0 1236.0 -12.0 L 1283.0 22.0 Q 1308.0 42.0 1324.0 58.0 Q 1340.0 74.0 1350.0 82.0 L 1373.0 99.0 Q 1386.0 106.0 1379.0 117.0 Q 1373.0 127.0 1354.0 135.0 Q 1306.0 152.0 1300.0 147.0 Q 1294.0 142.0 1292.0 123.0 Q 1290.0 104.0 1265.0 74.0 L 1230.0 33.0 L 1203.0 6.0 L 1179.0 -20.0 Z" fill="lightgray"></path>
      </clipPath>
      <path clip-path="url(#make-me-a-hanzi-clip-14)" d="M 1370.0 110.0 L 1324.0 105.0 L 1264.0 36.0 L 1199.0 -20.0 L 1157.0 -45.0 " fill="none" id="make-me-a-hanzi-animation-14" stroke-dasharray="400 800" stroke-linecap="round"></path>

      <clipPath id="make-me-a-hanzi-clip-15">
      <path d="M 1454.0 136.0 L 1462.0 126.0 Q 1462.0 122.0 1486.0 92.0 Q 1510.0 62.0 1517.0 50.0 L 1530.0 30.0 Q 1554.0 4.0 1567.0 29.0 Q 1573.0 42.0 1572.0 66.0 Q 1571.0 90.0 1557.0 102.0 Q 1543.0 114.0 1519.0 128.0 Q 1496.0 141.0 1478.0 146.0 L 1462.0 152.0 Q 1450.0 157.0 1446.0 153.0 Q 1443.0 148.0 1454.0 136.0 Z" fill="lightgray"></path>
      </clipPath>
      <path clip-path="url(#make-me-a-hanzi-clip-15)" d="M 1450.0 150.0 L 1539.0 75.0 L 1551.0 33.0 " fill="none" id="make-me-a-hanzi-animation-15" stroke-dasharray="288 576" stroke-linecap="round"></path>

      <clipPath id="make-me-a-hanzi-clip-16">
      <path d="M 1706.0 202.0 L 1711.0 247.0 L 1714.0 278.0 L 1720.0 340.0 Q 1721.0 348.0 1723.0 398.0 L 1723.0 428.0 L 1727.0 525.0 Q 1728.0 558.0 1731.0 567.0 L 1740.0 586.0 C 1750.0 609.0 1750.0 609.0 1727.0 620.0 L 1706.0 630.0 Q 1703.0 630.0 1687.0 636.0 Q 1672.0 642.0 1658.0 640.0 Q 1636.0 636.0 1649.0 614.0 Q 1666.0 580.0 1668.0 519.0 Q 1669.0 503.0 1669.0 461.0 L 1668.0 373.0 Q 1665.0 285.0 1653.0 214.0 Q 1641.0 143.0 1610.0 66.0 Q 1591.0 31.0 1586.0 24.0 L 1541.0 -38.0 L 1530.0 -51.0 Q 1522.0 -60.0 1523.0 -64.0 Q 1523.0 -74.0 1544.0 -61.0 L 1566.0 -46.0 Q 1577.0 -39.0 1606.0 -10.0 L 1645.0 38.0 Q 1682.0 95.0 1692.0 138.0 Q 1703.0 181.0 1706.0 202.0 Z" fill="lightgray"></path>
      </clipPath>
      <path clip-path="url(#make-me-a-hanzi-clip-16)" d="M 1658.0 625.0 L 1674.0 616.0 L 1698.0 588.0 L 1697.0 388.0 L 1681.0 212.0 L 1657.0 115.0 L 1632.0 57.0 L 1587.0 -5.0 L 1531.0 -60.0 " fill="none" id="make-me-a-hanzi-animation-16" stroke-dasharray="878 1756" stroke-linecap="round"></path>

      <clipPath id="make-me-a-hanzi-clip-17">
      <path d="M 1871.0 262.0 L 1869.0 170.0 Q 1867.0 158.0 1865.0 88.0 Q 1863.0 17.0 1851.0 10.0 Q 1845.0 5.0 1832.0 6.0 L 1812.0 9.0 L 1767.0 19.0 Q 1766.0 20.0 1760.0 18.0 Q 1754.0 16.0 1754.0 13.0 Q 1759.0 8.0 1762.0 6.0 L 1808.0 -34.0 Q 1823.0 -51.0 1836.0 -67.0 Q 1849.0 -83.0 1855.0 -86.0 Q 1863.0 -94.0 1872.0 -92.0 Q 1881.0 -92.0 1896.0 -73.0 Q 1920.0 -44.0 1931.0 18.0 Q 1935.0 123.0 1929.0 203.0 Q 1926.0 280.0 1927.0 299.0 L 1930.0 469.0 Q 1930.0 535.0 1934.0 551.0 Q 1938.0 566.0 1947.0 583.0 Q 1957.0 599.0 1956.0 603.0 Q 1955.0 607.0 1946.0 619.0 Q 1919.0 646.0 1895.0 653.0 Q 1871.0 659.0 1867.0 658.0 L 1800.0 636.0 L 1764.0 627.0 L 1727.0 620.0 C 1698.0 614.0 1711.0 579.0 1740.0 586.0 L 1776.0 594.0 L 1828.0 603.0 Q 1850.0 607.0 1857.0 603.0 Q 1874.0 594.0 1874.0 550.0 L 1872.0 442.0 L 1871.0 422.0 L 1872.0 288.0 L 1871.0 262.0 Z" fill="lightgray"></path>
      </clipPath>
      <path clip-path="url(#make-me-a-hanzi-clip-17)" d="M 1734.0 616.0 L 1754.0 607.0 L 1869.0 629.0 L 1889.0 620.0 L 1909.0 595.0 L 1901.0 511.0 L 1900.0 109.0 L 1894.0 16.0 L 1879.0 -21.0 L 1866.0 -33.0 L 1760.0 12.0 " fill="none" id="make-me-a-hanzi-animation-17" stroke-dasharray="1073 2146" stroke-linecap="round"></path>

      <clipPath id="make-me-a-hanzi-clip-18">
      <path d="M 1723.0 398.0 L 1738.0 396.0 Q 1758.0 391.0 1776.0 397.0 L 1871.0 422.0 C 1900.0 430.0 1901.0 434.0 1872.0 442.0 L 1839.0 451.0 Q 1812.0 457.0 1778.0 446.0 L 1723.0 428.0 C 1694.0 419.0 1693.0 402.0 1723.0 398.0 Z" fill="lightgray"></path>
      </clipPath>
      <path clip-path="url(#make-me-a-hanzi-clip-18)" d="M 1732.0 406.0 L 1742.0 414.0 L 1865.0 437.0 " fill="none" id="make-me-a-hanzi-animation-18" stroke-dasharray="266 532" stroke-linecap="round"></path>

      <clipPath id="make-me-a-hanzi-clip-19">
      <path d="M 1711.0 247.0 L 1725.0 244.0 Q 1737.0 241.0 1746.0 242.0 Q 1755.0 242.0 1805.0 251.0 L 1871.0 262.0 C 1901.0 267.0 1901.0 282.0 1872.0 288.0 L 1844.0 294.0 Q 1827.0 298.0 1817.0 298.0 Q 1807.0 298.0 1782.0 292.0 Q 1758.0 286.0 1751.0 285.0 L 1714.0 278.0 C 1685.0 272.0 1682.0 253.0 1711.0 247.0 Z" fill="lightgray"></path>
      </clipPath>
      <path clip-path="url(#make-me-a-hanzi-clip-19)" d="M 1720.0 254.0 L 1732.0 262.0 L 1815.0 276.0 L 1856.0 275.0 L 1863.0 282.0 " fill="none" id="make-me-a-hanzi-animation-19" stroke-dasharray="278 556" stroke-linecap="round"></path>

</g>
</svg>
